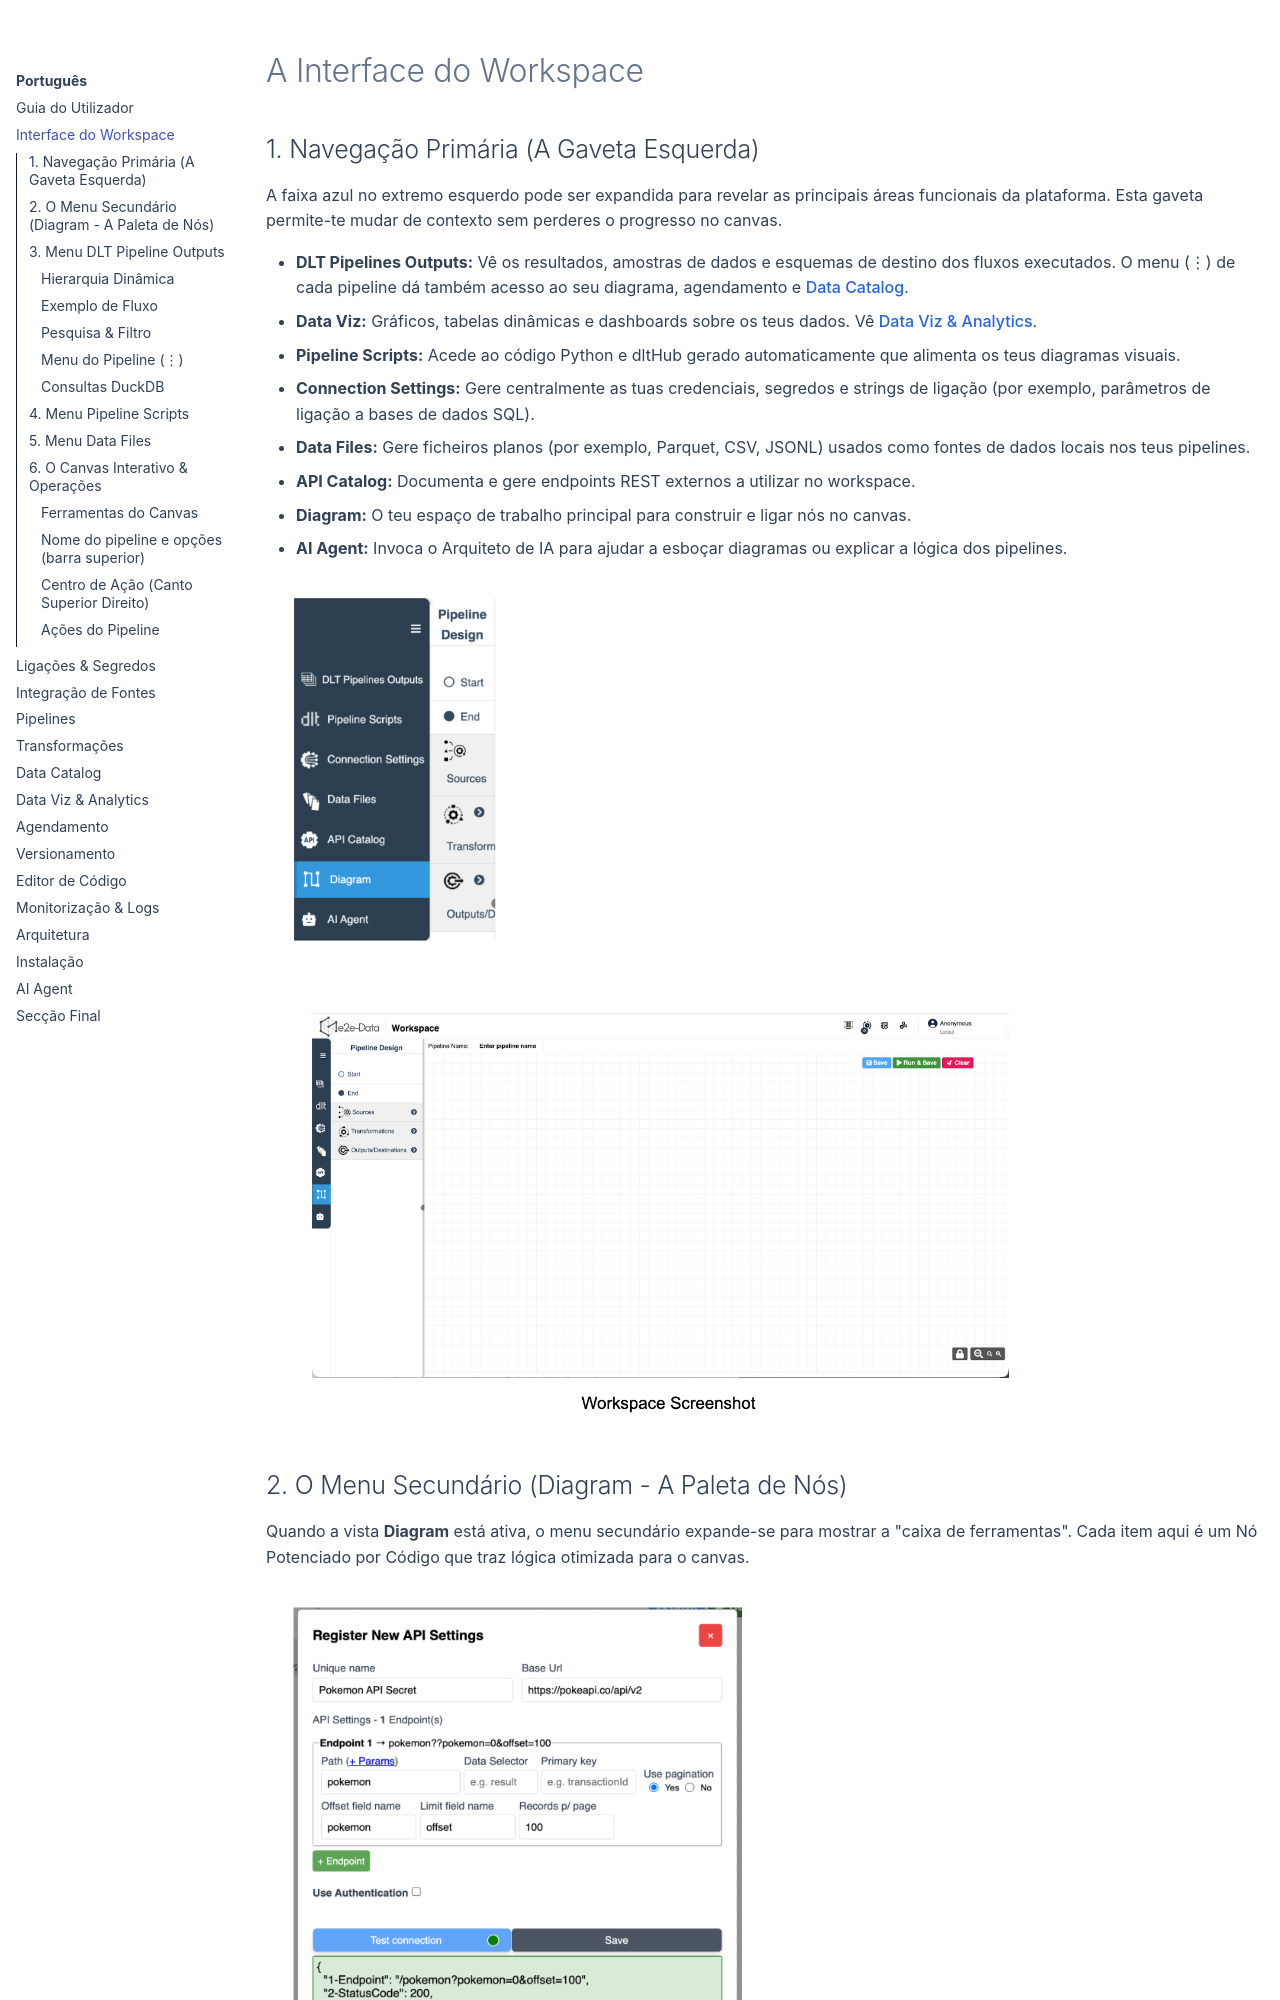

repository: gilvander/e2e-data · page: pt/workspace/index.html · generator: mkdocs

# A Interface do Workspace

## 1. Navegação Primária (A Gaveta Esquerda)

A faixa azul no extremo esquerdo pode ser expandida para revelar as principais áreas funcionais da plataforma. Esta gaveta permite-te mudar de contexto sem perderes o progresso no canvas.

*   **DLT Pipelines Outputs:** Vê os resultados, amostras de dados e esquemas de destino dos fluxos executados. O menu (⋮) de cada pipeline dá também acesso ao seu diagrama, agendamento e [Data Catalog](data-catalog.md).
*   **Data Viz:** Gráficos, tabelas dinâmicas e dashboards sobre os teus dados. Vê [Data Viz & Analytics](analytics.md).
*   **Pipeline Scripts:** Acede ao código Python e dltHub gerado automaticamente que alimenta os teus diagramas visuais.
*   **Connection Settings:** Gere centralmente as tuas credenciais, segredos e strings de ligação (por exemplo, parâmetros de ligação a bases de dados SQL).
*   **Data Files:** Gere ficheiros planos (por exemplo, Parquet, CSV, JSONL) usados como fontes de dados locais nos teus pipelines.
*   **API Catalog:** Documenta e gere endpoints REST externos a utilizar no workspace.
*   **Diagram:** O teu espaço de trabalho principal para construir e ligar nós no canvas.
*   **AI Agent:** Invoca o Arquiteto de IA para ajudar a esboçar diagramas ou explicar a lógica dos pipelines.

![Workspace Screenshot](../assets/primary-navigation.png){ width="25%" }

![Workspace Screenshot](../assets/workspace-overview.png){ width="80%" }
